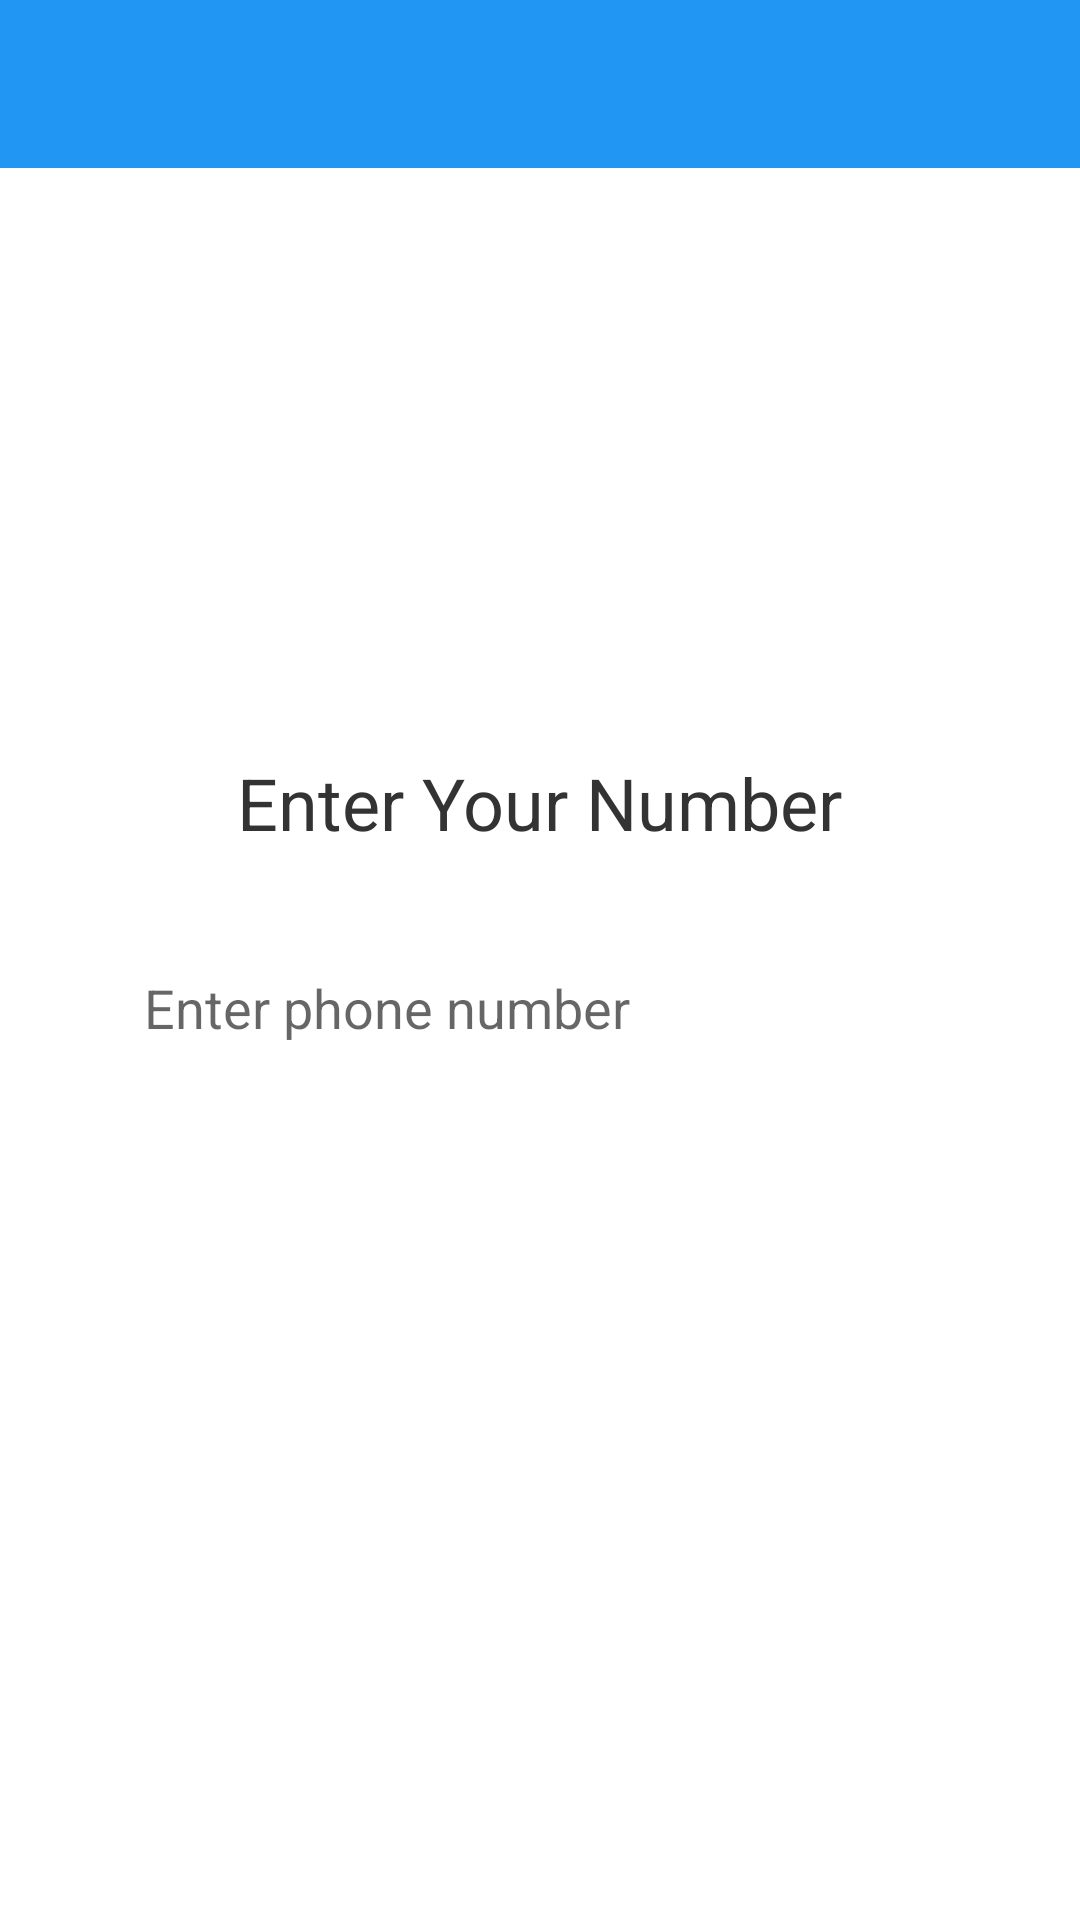

Produce the Android XML layout that renders to this screen, including the resource entries it uses.
<!-- AndroidManifest.xml: application theme Theme.UnblockApp -->
<!-- res/layout/activity_home.xml -->
<?xml version="1.0" encoding="utf-8"?>
<androidx.drawerlayout.widget.DrawerLayout xmlns:android="http://schemas.android.com/apk/res/android"
    xmlns:app="http://schemas.android.com/apk/res-auto"
    xmlns:tools="http://schemas.android.com/tools"
    android:id="@+id/drawer_layout"
    android:layout_width="match_parent"
    android:layout_height="match_parent"
    tools:context=".HomeActivity">

    <LinearLayout
        android:layout_width="match_parent"
        android:layout_height="match_parent"
        android:orientation="vertical">

        <com.google.android.material.appbar.MaterialToolbar
            android:id="@+id/toolbar"
            android:layout_width="match_parent"
            android:layout_height="?attr/actionBarSize"
            android:background="?attr/colorPrimary"
            android:title="Unblock App"
            android:titleTextColor="@android:color/white" />

        
        <LinearLayout
            android:id="@+id/content_frame"
            android:layout_width="match_parent"
            android:layout_height="match_parent"
            android:orientation="vertical"
            android:gravity="center"
            android:padding="32dp">

            <TextView
                android:layout_width="wrap_content"
                android:layout_height="wrap_content"
                android:text="Enter Your Number"
                android:textSize="24sp"
                android:textColor="#333333"
                android:layout_marginBottom="24dp" />

            <EditText
                android:id="@+id/input_number"
                android:layout_width="match_parent"
                android:layout_height="wrap_content"
                android:hint="Enter phone number"
                android:inputType="phone"
                android:padding="16dp"
                android:background="@drawable/edit_text_background"
                android:layout_marginBottom="24dp" />

            <Button
                android:id="@+id/button_lets_go"
                android:layout_width="match_parent"
                android:layout_height="wrap_content"
                android:text="Let's Go!"
                android:textSize="18sp"
                android:padding="16dp"
                android:background="@drawable/button_background"
                android:textColor="@android:color/white" />

        </LinearLayout>

    </LinearLayout>

    <com.google.android.material.navigation.NavigationView
        android:id="@+id/nav_view"
        android:layout_width="wrap_content"
        android:layout_height="match_parent"
        android:layout_gravity="start"
        android:fitsSystemWindows="true"
        android:background="@android:color/white"
        app:menu="@menu/navigation_drawer_menu" />

</androidx.drawerlayout.widget.DrawerLayout>
<!-- resources referenced by this layout -->
<resources>
  <style name="Theme.UnblockApp" parent="Theme.MaterialComponents.DayNight.DarkActionBar">
          
          <item name="colorPrimary">@color/primary_blue</item>
          <item name="colorPrimaryVariant">@color/primary_blue_dark</item>
          <item name="colorOnPrimary">@color/white</item>
          
          <item name="colorSecondary">@color/teal_200</item>
          <item name="colorSecondaryVariant">@color/teal_700</item>
          <item name="colorOnSecondary">@color/black</item>
          
          <item name="android:statusBarColor" tools:targetApi="l">?attr/colorPrimaryVariant</item>
          
      </style>
  <color name="primary_blue">#2196F3</color>
  <color name="primary_blue_dark">#1976D2</color>
  <color name="white">#FFFFFFFF</color>
  <color name="teal_200">#FF03DAC5</color>
  <color name="teal_700">#FF018786</color>
  <color name="black">#FF000000</color>
</resources>
